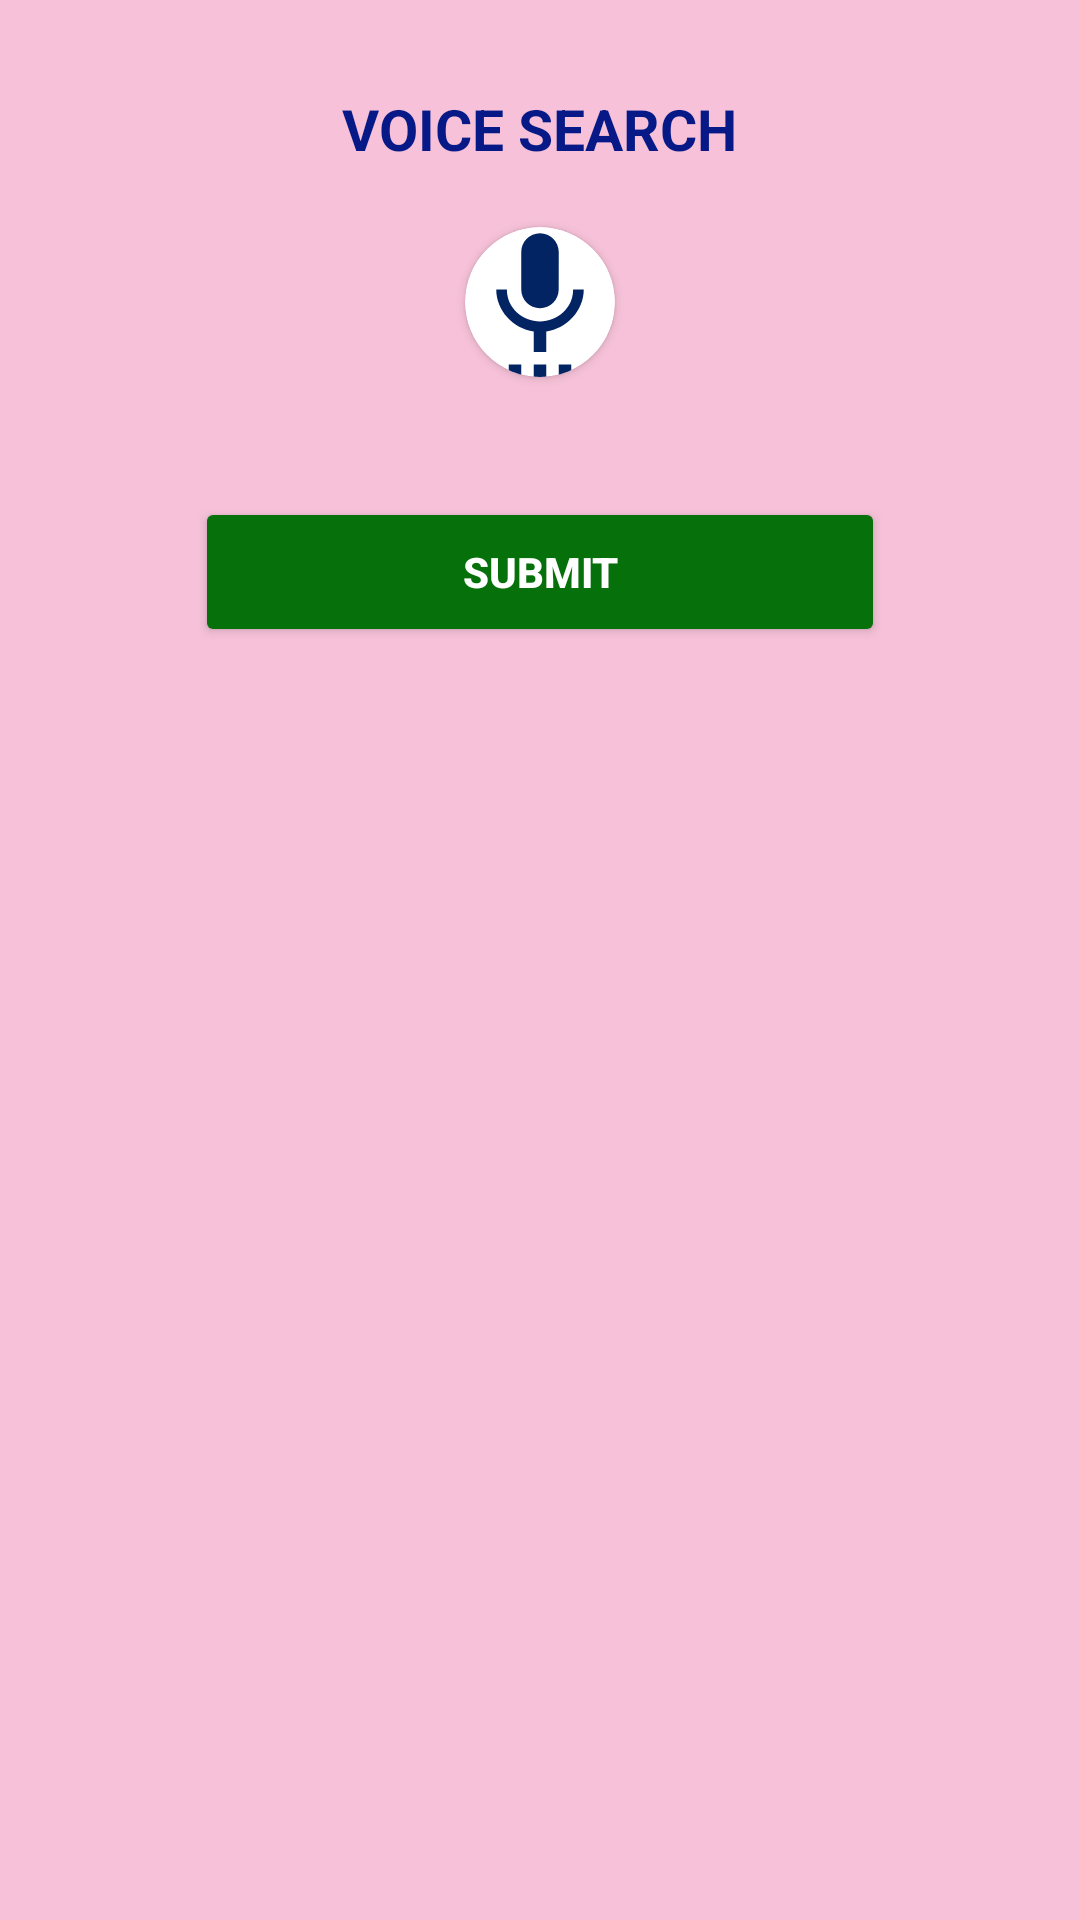

Layout XML and referenced resources for this Android screen:
<!-- AndroidManifest.xml: application theme Theme.AddDataListViewNew -->
<!-- res/layout/speak_layoutdilog.xml -->
<?xml version="1.0" encoding="utf-8"?>
<LinearLayout xmlns:android="http://schemas.android.com/apk/res/android"
    xmlns:tools="http://schemas.android.com/tools"
    android:layout_width="match_parent"
    xmlns:app="http://schemas.android.com/apk/res-auto"
    android:orientation="vertical"
    android:paddingBottom="15dp"
    android:layout_gravity="center"
    android:paddingLeft="15dp"
    android:layout_marginHorizontal="10dp"
    android:background="#70EC7EA9"
    android:paddingTop="10dp"
    android:paddingRight="15dp"
    android:layout_height="wrap_content">
    <TextView
        android:text="VOICE SEARCH"
        android:textStyle="bold"
        android:paddingVertical="20dp"
        android:gravity="center"
        android:layout_gravity="center"
        android:textSize="19sp"
        android:textColor="#071987"
        android:maxLength="30"
        android:layout_width="wrap_content"
        android:layout_height="wrap_content"/>
    <androidx.cardview.widget.CardView
        android:layout_width="50dp"
        android:layout_gravity="center"
        app:cardCornerRadius="100dp"
        android:layout_height="50dp">
        <ImageView
            android:layout_width="match_parent"
            android:id="@+id/voiceSearch_ImageView"
            android:src="@drawable/baseline_settings_voice_24"
            android:layout_height="match_parent"/>
    </androidx.cardview.widget.CardView>
    <androidx.appcompat.widget.AppCompatButton
        android:id="@+id/ok"
        android:layout_width="match_parent"
        android:layout_height="50dp"
        android:layout_marginHorizontal="50dp"
        android:layout_gravity="center"
        android:backgroundTint="#06700B"
        android:layout_marginTop="40dp"
        android:text="SUBMIT"
        android:textStyle="bold"
        android:textColor="@color/white"
        tools:ignore="HardcodedText" />

</LinearLayout>
<!-- resources referenced by this layout -->
<resources>
  <!-- drawable baseline_settings_voice_24 (drawable) -->
  <vector android:height="24dp" android:tint="#032462"
      android:viewportHeight="24" android:viewportWidth="24"
      android:width="24dp" xmlns:android="http://schemas.android.com/apk/res/android">
      <path android:fillColor="@android:color/white" android:pathData="M7,24h2v-2L7,22v2zM12,13c1.66,0 2.99,-1.34 2.99,-3L15,4c0,-1.66 -1.34,-3 -3,-3S9,2.34 9,4v6c0,1.66 1.34,3 3,3zM11,24h2v-2h-2v2zM15,24h2v-2h-2v2zM19,10h-1.7c0,3 -2.54,5.1 -5.3,5.1S6.7,13 6.7,10L5,10c0,3.41 2.72,6.23 6,6.72L11,20h2v-3.28c3.28,-0.49 6,-3.31 6,-6.72z"/>
  </vector>
  <style name="Theme.AddDataListViewNew" parent="Base.Theme.AddDataListViewNew" />
  <style name="Base.Theme.AddDataListViewNew" parent="Theme.Material3.DayNight.NoActionBar">
          
          
      </style>
  <!-- not gathered from this repository: default colours our renderer supplied (Android Studio template values) -->
  <color name="white">#FFFFFFFF</color>
</resources>
